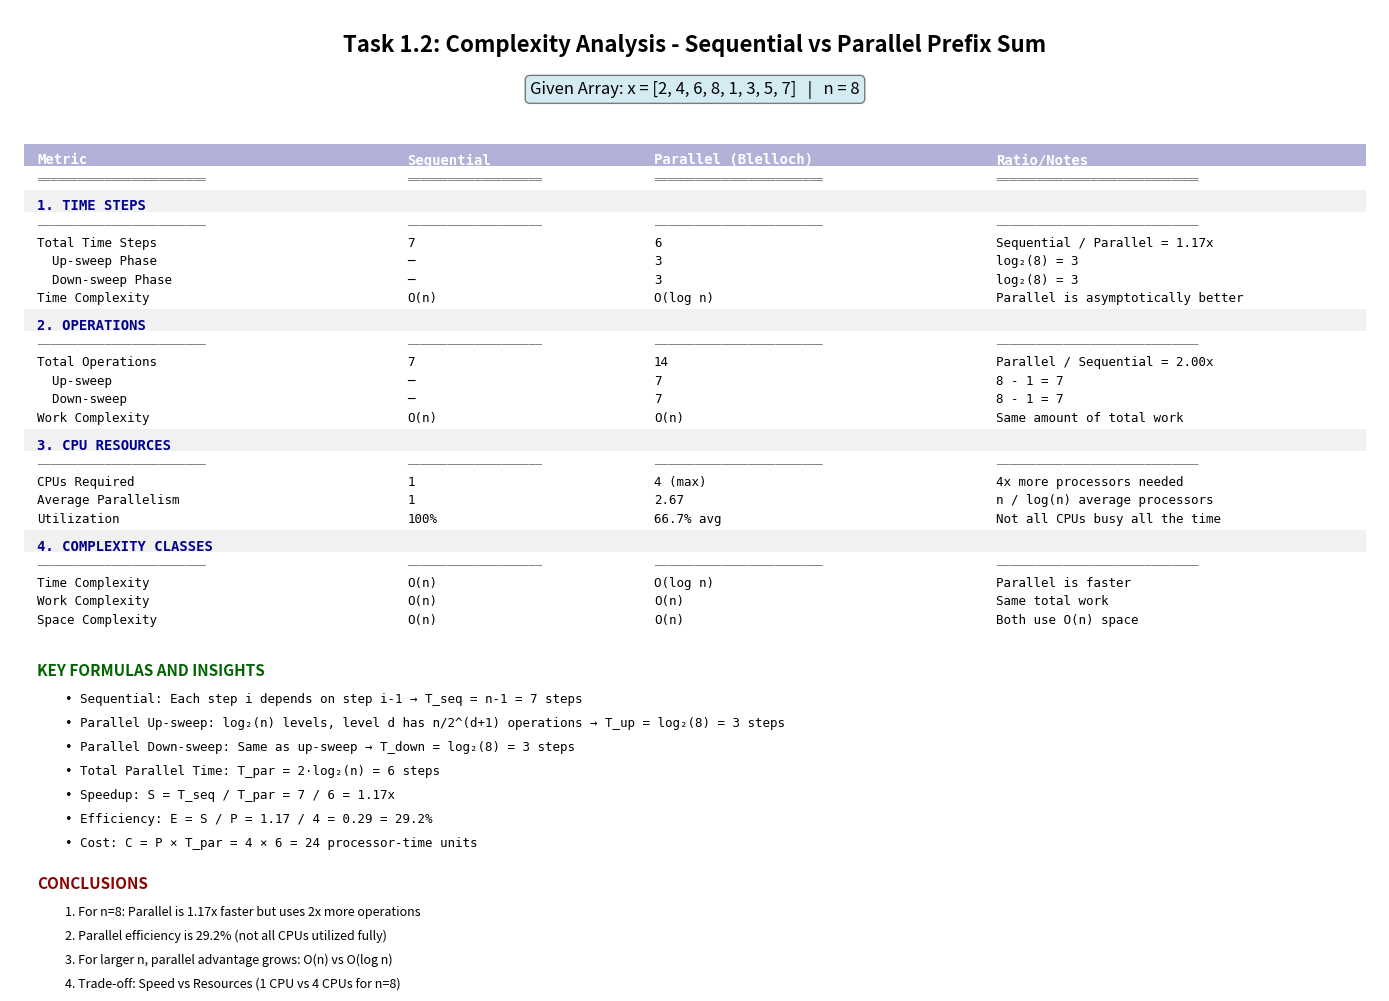

The script that saved this image: (Note: this script raises an exception after producing the figure.)
"""
Task 1.2: Calculate Time Steps, Operations, and Required CPUs
PARMAI Exercise Sheet 1 - Think Parallel (20 pt.)

This module provides detailed analysis of both sequential and parallel
prefix sum algorithms, calculating:
1. Number of time steps
2. Number of operations
3. Number of required CPUs

Given array: x = [2, 4, 6, 8, 1, 3, 5, 7] (n = 8)
"""

import matplotlib.pyplot as plt
import numpy as np
import math


def analyze_sequential(n):
    """
    Analyze Sequential Prefix Sum Algorithm

    Algorithm: prefix[i] = prefix[i-1] + x[i] for i = 1 to n-1

    Args:
        n: Array size

    Returns:
        Dictionary with analysis metrics
    """
    time_steps = n - 1  # Each step depends on previous
    operations = n - 1  # One addition per step
    cpus = 1  # Sequential execution

    return {
        "time_steps": time_steps,
        "operations": operations,
        "cpus": cpus,
        "time_complexity": "O(n)",
        "work_complexity": "O(n)",
        "space_complexity": "O(n)",
    }


def analyze_parallel(n):
    """
    Analyze Parallel Prefix Sum Algorithm (Blelloch)

    Two phases:
    1. Up-sweep (Reduce): Build binary tree of partial sums - log(n) steps
    2. Down-sweep: Distribute values down tree - log(n) steps

    Args:
        n: Array size (must be power of 2)

    Returns:
        Dictionary with analysis metrics
    """
    if n & (n - 1) != 0:
        raise ValueError("n must be power of 2 for Blelloch algorithm")

    log_n = int(math.log2(n))

    # Up-sweep phase
    up_sweep_steps = log_n
    up_sweep_ops = n - 1  # Sum of n/2 + n/4 + ... + 1 = n-1

    # Down-sweep phase
    down_sweep_steps = log_n
    down_sweep_ops = n - 1  # Same as up-sweep

    # Total
    time_steps = up_sweep_steps + down_sweep_steps  # 2 * log(n)
    operations = up_sweep_ops + down_sweep_ops  # 2(n-1)
    max_cpus = n // 2  # Maximum parallelism at first level

    return {
        "time_steps": time_steps,
        "up_sweep_steps": up_sweep_steps,
        "down_sweep_steps": down_sweep_steps,
        "operations": operations,
        "up_sweep_ops": up_sweep_ops,
        "down_sweep_ops": down_sweep_ops,
        "cpus": max_cpus,
        "time_complexity": "O(log n)",
        "work_complexity": "O(n)",
        "space_complexity": "O(n)",
        "parallelism": n / log_n if log_n > 0 else n,
    }


def create_complexity_table():
    """Create detailed complexity comparison table"""
    n = 8
    seq = analyze_sequential(n)
    par = analyze_parallel(n)

    fig, ax = plt.subplots(figsize=(14, 10))
    ax.axis("off")

    # Title
    title = "Task 1.2: Complexity Analysis - Sequential vs Parallel Prefix Sum"
    ax.text(
        0.5,
        0.95,
        title,
        ha="center",
        fontsize=16,
        fontweight="bold",
        transform=ax.transAxes,
    )

    # Given information
    ax.text(
        0.5,
        0.90,
        f"Given Array: x = [2, 4, 6, 8, 1, 3, 5, 7]   |   n = {n}",
        ha="center",
        fontsize=12,
        transform=ax.transAxes,
        bbox=dict(boxstyle="round", facecolor="lightblue", alpha=0.5),
    )

    # Main comparison table
    y_start = 0.82

    table_data = [
        ["Metric", "Sequential", "Parallel (Blelloch)", "Ratio/Notes"],
        ["═" * 25, "═" * 20, "═" * 25, "═" * 30],
        ["", "", "", ""],
        ["1. TIME STEPS", "", "", ""],
        ["─" * 25, "─" * 20, "─" * 25, "─" * 30],
        [
            "Total Time Steps",
            f"{seq['time_steps']}",
            f"{par['time_steps']}",
            f"Sequential / Parallel = {seq['time_steps'] / par['time_steps']:.2f}x",
        ],
        [
            "  Up-sweep Phase",
            "─",
            f"{par['up_sweep_steps']}",
            f"log₂({n}) = {par['up_sweep_steps']}",
        ],
        [
            "  Down-sweep Phase",
            "─",
            f"{par['down_sweep_steps']}",
            f"log₂({n}) = {par['down_sweep_steps']}",
        ],
        [
            "Time Complexity",
            seq["time_complexity"],
            par["time_complexity"],
            "Parallel is asymptotically better",
        ],
        ["", "", "", ""],
        ["2. OPERATIONS", "", "", ""],
        ["─" * 25, "─" * 20, "─" * 25, "─" * 30],
        [
            "Total Operations",
            f"{seq['operations']}",
            f"{par['operations']}",
            f"Parallel / Sequential = {par['operations'] / seq['operations']:.2f}x",
        ],
        [
            "  Up-sweep",
            "─",
            f"{par['up_sweep_ops']}",
            f"{n} - 1 = {par['up_sweep_ops']}",
        ],
        [
            "  Down-sweep",
            "─",
            f"{par['down_sweep_ops']}",
            f"{n} - 1 = {par['down_sweep_ops']}",
        ],
        [
            "Work Complexity",
            seq["work_complexity"],
            par["work_complexity"],
            "Same amount of total work",
        ],
        ["", "", "", ""],
        ["3. CPU RESOURCES", "", "", ""],
        ["─" * 25, "─" * 20, "─" * 25, "─" * 30],
        [
            "CPUs Required",
            f"{seq['cpus']}",
            f"{par['cpus']} (max)",
            f"{par['cpus']}x more processors needed",
        ],
        [
            "Average Parallelism",
            "1",
            f"{par['parallelism']:.2f}",
            "n / log(n) average processors",
        ],
        [
            "Utilization",
            "100%",
            f"{par['parallelism'] / par['cpus'] * 100:.1f}% avg",
            "Not all CPUs busy all the time",
        ],
        ["", "", "", ""],
        ["4. COMPLEXITY CLASSES", "", "", ""],
        ["─" * 25, "─" * 20, "─" * 25, "─" * 30],
        ["Time Complexity", "O(n)", "O(log n)", "Parallel is faster"],
        ["Work Complexity", "O(n)", "O(n)", "Same total work"],
        [
            "Space Complexity",
            seq["space_complexity"],
            par["space_complexity"],
            "Both use O(n) space",
        ],
    ]

    col_widths = [0.27, 0.18, 0.25, 0.30]
    y_pos = y_start
    line_height = 0.022

    for i, row in enumerate(table_data):
        x_pos = 0.02

        # Determine styling
        if i == 0:  # Header
            weight = "bold"
            size = 10
            color = "white"
            bg_color = "navy"
        elif "═" in row[0] or "─" in row[0]:  # Separators
            weight = "normal"
            size = 8
            color = "gray"
            bg_color = None
        elif row[0].startswith(("1.", "2.", "3.", "4.")):  # Section headers
            weight = "bold"
            size = 10
            color = "darkblue"
            bg_color = "lightgray"
        elif row[0] == "":  # Empty rows
            y_pos -= line_height * 0.5
            continue
        else:
            weight = "normal"
            size = 9
            color = "black"
            bg_color = None

        # Draw background for special rows
        if bg_color:
            rect = plt.Rectangle(
                (x_pos - 0.01, y_pos - line_height * 0.3),
                0.98,
                line_height * 1.2,
                facecolor=bg_color,
                transform=ax.transAxes,
                zorder=0,
                alpha=0.3,
            )
            ax.add_patch(rect)

        # Draw cells
        for j, cell in enumerate(row):
            ax.text(
                x_pos,
                y_pos,
                str(cell),
                fontsize=size,
                fontweight=weight,
                family="monospace",
                transform=ax.transAxes,
                color=color,
                verticalalignment="center",
            )
            x_pos += col_widths[j]

        y_pos -= line_height

    # Key formulas and insights
    y_pos -= line_height * 2

    formulas_title = "KEY FORMULAS AND INSIGHTS"
    ax.text(
        0.02,
        y_pos,
        formulas_title,
        fontsize=11,
        fontweight="bold",
        transform=ax.transAxes,
        color="darkgreen",
    )
    y_pos -= line_height * 1.5

    formulas = [
        f"• Sequential: Each step i depends on step i-1 → T_seq = n-1 = {seq['time_steps']} steps",
        f"• Parallel Up-sweep: log₂(n) levels, level d has n/2^(d+1) operations → T_up = log₂({n}) = {par['up_sweep_steps']} steps",
        f"• Parallel Down-sweep: Same as up-sweep → T_down = log₂({n}) = {par['down_sweep_steps']} steps",
        f"• Total Parallel Time: T_par = 2·log₂(n) = {par['time_steps']} steps",
        f"• Speedup: S = T_seq / T_par = {seq['time_steps']} / {par['time_steps']} = {seq['time_steps'] / par['time_steps']:.2f}x",
        f"• Efficiency: E = S / P = {seq['time_steps'] / par['time_steps']:.2f} / {par['cpus']} = {(seq['time_steps'] / par['time_steps']) / par['cpus']:.2f} = {(seq['time_steps'] / par['time_steps']) / par['cpus'] * 100:.1f}%",
        f"• Cost: C = P × T_par = {par['cpus']} × {par['time_steps']} = {par['cpus'] * par['time_steps']} processor-time units",
    ]

    for formula in formulas:
        ax.text(
            0.04, y_pos, formula, fontsize=9, family="monospace", transform=ax.transAxes
        )
        y_pos -= line_height * 1.3

    # Conclusions
    y_pos -= line_height
    conclusions_title = "CONCLUSIONS"
    ax.text(
        0.02,
        y_pos,
        conclusions_title,
        fontsize=11,
        fontweight="bold",
        transform=ax.transAxes,
        color="darkred",
    )
    y_pos -= line_height * 1.5

    conclusions = [
        f"1. For n={n}: Parallel is {seq['time_steps'] / par['time_steps']:.2f}x faster but uses {par['operations'] / seq['operations']:.0f}x more operations",
        f"2. Parallel efficiency is {(seq['time_steps'] / par['time_steps']) / par['cpus'] * 100:.1f}% (not all CPUs utilized fully)",
        f"3. For larger n, parallel advantage grows: O(n) vs O(log n)",
        "4. Trade-off: Speed vs Resources (1 CPU vs 4 CPUs for n=8)",
    ]

    for conclusion in conclusions:
        ax.text(0.04, y_pos, conclusion, fontsize=9, transform=ax.transAxes)
        y_pos -= line_height * 1.3

    plt.tight_layout()
    plt.savefig(
        "../../plots/task1_2_complexity_analysis.png", dpi=300, bbox_inches="tight"
    )
    print("✓ Saved: plots/task1_2_complexity_analysis.png")
    plt.close()


def create_scaling_charts():
    """Create charts showing how algorithms scale with array size"""

    sizes = [2**i for i in range(1, 11)]  # 2, 4, 8, 16, ..., 1024

    seq_times = []
    par_times = []
    seq_ops = []
    par_ops = []
    speedups = []

    for n in sizes:
        seq = analyze_sequential(n)
        par = analyze_parallel(n)

        seq_times.append(seq["time_steps"])
        par_times.append(par["time_steps"])
        seq_ops.append(seq["operations"])
        par_ops.append(par["operations"])
        speedups.append(seq["time_steps"] / par["time_steps"])

    fig, ((ax1, ax2), (ax3, ax4)) = plt.subplots(2, 2, figsize=(14, 10))
    fig.suptitle(
        "Scaling Analysis: Sequential vs Parallel Prefix Sum",
        fontsize=14,
        fontweight="bold",
    )

    # Time Steps Comparison
    ax1.plot(
        sizes,
        seq_times,
        "o-",
        linewidth=2,
        markersize=8,
        label="Sequential O(n)",
        color="red",
    )
    ax1.plot(
        sizes,
        par_times,
        "s-",
        linewidth=2,
        markersize=8,
        label="Parallel O(log n)",
        color="green",
    )
    ax1.set_xlabel("Array Size (n)", fontsize=11, fontweight="bold")
    ax1.set_ylabel("Time Steps", fontsize=11, fontweight="bold")
    ax1.set_title("Time Steps vs Array Size", fontsize=12, fontweight="bold")
    ax1.legend(fontsize=10)
    ax1.grid(True, alpha=0.3)
    ax1.set_xscale("log", base=2)

    # Mark n=8
    idx_8 = sizes.index(8)
    ax1.plot(
        8,
        seq_times[idx_8],
        "ro",
        markersize=12,
        markerfacecolor="none",
        markeredgewidth=2,
        label="n=8",
    )
    ax1.plot(
        8,
        par_times[idx_8],
        "gs",
        markersize=12,
        markerfacecolor="none",
        markeredgewidth=2,
    )

    # Operations Comparison
    ax2.plot(
        sizes, seq_ops, "o-", linewidth=2, markersize=8, label="Sequential", color="red"
    )
    ax2.plot(
        sizes, par_ops, "s-", linewidth=2, markersize=8, label="Parallel", color="green"
    )
    ax2.set_xlabel("Array Size (n)", fontsize=11, fontweight="bold")
    ax2.set_ylabel("Total Operations", fontsize=11, fontweight="bold")
    ax2.set_title("Operations vs Array Size", fontsize=12, fontweight="bold")
    ax2.legend(fontsize=10)
    ax2.grid(True, alpha=0.3)
    ax2.set_xscale("log", base=2)

    # Mark n=8
    ax2.plot(
        8,
        seq_ops[idx_8],
        "ro",
        markersize=12,
        markerfacecolor="none",
        markeredgewidth=2,
    )
    ax2.plot(
        8,
        par_ops[idx_8],
        "gs",
        markersize=12,
        markerfacecolor="none",
        markeredgewidth=2,
    )

    # Speedup
    ax3.plot(sizes, speedups, "o-", linewidth=2, markersize=8, color="blue")
    ax3.axhline(y=1, color="red", linestyle="--", linewidth=1, label="No speedup")
    ax3.set_xlabel("Array Size (n)", fontsize=11, fontweight="bold")
    ax3.set_ylabel("Speedup (T_seq / T_par)", fontsize=11, fontweight="bold")
    ax3.set_title("Speedup Factor vs Array Size", fontsize=12, fontweight="bold")
    ax3.legend(fontsize=10)
    ax3.grid(True, alpha=0.3)
    ax3.set_xscale("log", base=2)

    # Mark n=8
    ax3.plot(
        8,
        speedups[idx_8],
        "bo",
        markersize=12,
        markerfacecolor="none",
        markeredgewidth=2,
        label=f"n=8: {speedups[idx_8]:.2f}x",
    )
    ax3.legend(fontsize=10)

    # CPUs Required (Parallel)
    cpus_required = [n // 2 for n in sizes]
    ax4.plot(sizes, cpus_required, "s-", linewidth=2, markersize=8, color="purple")
    ax4.set_xlabel("Array Size (n)", fontsize=11, fontweight="bold")
    ax4.set_ylabel("Max CPUs Required", fontsize=11, fontweight="bold")
    ax4.set_title("Parallel: Maximum CPUs Required", fontsize=12, fontweight="bold")
    ax4.grid(True, alpha=0.3)
    ax4.set_xscale("log", base=2)
    ax4.set_yscale("log", base=2)

    # Mark n=8
    ax4.plot(
        8,
        cpus_required[idx_8],
        "ms",
        markersize=12,
        markerfacecolor="none",
        markeredgewidth=2,
        label=f"n=8: {cpus_required[idx_8]} CPUs",
    )
    ax4.legend(fontsize=10)

    plt.tight_layout()
    plt.savefig(
        "../../plots/task1_2_scaling_analysis.png", dpi=300, bbox_inches="tight"
    )
    print("✓ Saved: plots/task1_2_scaling_analysis.png")
    plt.close()


def print_detailed_analysis():
    """Print detailed textual analysis"""
    n = 8
    seq = analyze_sequential(n)
    par = analyze_parallel(n)

    print("=" * 80)
    print(" " * 20 + "TASK 1.2: DETAILED COMPLEXITY ANALYSIS")
    print("=" * 80)
    print()
    print(f"Given Array: x = [2, 4, 6, 8, 1, 3, 5, 7]")
    print(f"Array Size: n = {n}")
    print()

    print("-" * 80)
    print("1. SEQUENTIAL ALGORITHM ANALYSIS")
    print("-" * 80)
    print()
    print("Algorithm Description:")
    print("  for i = 1 to n-1:")
    print("    prefix[i] = prefix[i-1] + array[i]")
    print()
    print(f"Time Steps:          {seq['time_steps']} steps")
    print(f"  Reasoning:         Each iteration depends on previous result")
    print(f"                     Step i cannot start until step i-1 completes")
    print()
    print(f"Operations:          {seq['operations']} additions")
    print(f"  Reasoning:         One addition per iteration (i=1 to n-1)")
    print()
    print(f"CPUs Required:       {seq['cpus']} CPU")
    print(f"  Reasoning:         Sequential execution, no parallelism possible")
    print()
    print(f"Time Complexity:     {seq['time_complexity']}")
    print(f"Work Complexity:     {seq['work_complexity']}")
    print(f"Space Complexity:    {seq['space_complexity']}")
    print()

    print("-" * 80)
    print("2. PARALLEL ALGORITHM ANALYSIS (Blelloch)")
    print("-" * 80)
    print()
    print("Algorithm Description:")
    print("  Phase 1 - Up-sweep (Reduce):")
    print(f"    Build binary tree of partial sums in {par['up_sweep_steps']} levels")
    print("  Phase 2 - Down-sweep (Distribution):")
    print(f"    Distribute values down tree in {par['down_sweep_steps']} levels")
    print()
    print(f"Time Steps:          {par['time_steps']} steps total")
    print(f"  Up-sweep:          {par['up_sweep_steps']} steps (log₂({n}))")
    print(f"  Down-sweep:        {par['down_sweep_steps']} steps (log₂({n}))")
    print(f"  Reasoning:         Each level processes independently in parallel")
    print()
    print(f"Operations:          {par['operations']} operations total")
    print(f"  Up-sweep:          {par['up_sweep_ops']} operations")
    print("                     Level 0: n/2 = 4 ops")
    print("                     Level 1: n/4 = 2 ops")
    print("                     Level 2: n/8 = 1 op")
    print(f"                     Total: 4+2+1 = {par['up_sweep_ops']}")
    print(f"  Down-sweep:        {par['down_sweep_ops']} operations")
    print("                     Mirror of up-sweep")
    print()
    print(f"CPUs Required:       {par['cpus']} CPUs (maximum)")
    print(f"  Reasoning:         Maximum parallelism at level 0 (n/2)")
    print(f"  Average:           {par['parallelism']:.2f} CPUs active on average")
    print()
    print(f"Time Complexity:     {par['time_complexity']}")
    print(f"Work Complexity:     {par['work_complexity']}")
    print(f"Space Complexity:    {par['space_complexity']}")
    print(f"Parallelism:         {par['parallelism']:.2f} (average)")
    print()

    print("-" * 80)
    print("3. COMPARISON AND PERFORMANCE METRICS")
    print("-" * 80)
    print()
    speedup = seq["time_steps"] / par["time_steps"]
    efficiency = speedup / par["cpus"]
    cost_seq = seq["cpus"] * seq["time_steps"]
    cost_par = par["cpus"] * par["time_steps"]

    print(f"Speedup (S):         {speedup:.2f}x")
    print(f"  Formula:           S = T_sequential / T_parallel")
    print(
        f"  Calculation:       S = {seq['time_steps']} / {par['time_steps']} = {speedup:.2f}"
    )
    print()
    print(f"Efficiency (E):      {efficiency:.2f} = {efficiency * 100:.1f}%")
    print(f"  Formula:           E = Speedup / Number_of_CPUs")
    print(f"  Calculation:       E = {speedup:.2f} / {par['cpus']} = {efficiency:.2f}")
    print(
        f"  Interpretation:    {efficiency * 100:.1f}% of parallel resources effectively used"
    )
    print()
    print(f"Cost (Sequential):   {cost_seq} processor-time units")
    print(f"  Formula:           Cost = CPUs × Time")
    print(f"  Calculation:       {seq['cpus']} × {seq['time_steps']} = {cost_seq}")
    print()
    print(f"Cost (Parallel):     {cost_par} processor-time units")
    print(f"  Calculation:       {par['cpus']} × {par['time_steps']} = {cost_par}")
    print(f"  Overhead:          {cost_par / cost_seq:.2f}x more expensive")
    print()

    print("-" * 80)
    print("4. SUMMARY AND CONCLUSIONS")
    print("-" * 80)
    print()
    print(f"For n = {n}:")
    print(f"  ✓ Parallel is {speedup:.2f}x faster in time")
    print(
        f"  ✗ Parallel uses {par['operations'] / seq['operations']:.1f}x more operations"
    )
    print(f"  ✗ Parallel requires {par['cpus']}x more processors")
    print(f"  • Efficiency is {efficiency * 100:.1f}% (moderate)")
    print()
    print("When to use Sequential:")
    print("  • Small arrays (n < 100)")
    print("  • Single-core systems")
    print("  • When CPU resources are limited")
    print("  • Simple implementation preferred")
    print()
    print("When to use Parallel:")
    print("  • Large arrays (n > 1000)")
    print("  • Multi-core CPUs or GPUs available")
    print("  • Time-critical applications")
    print("  • Scales better: O(log n) vs O(n)")
    print()
    print("=" * 80)


def main():
    """Main function for Task 1.2"""
    print_detailed_analysis()

    print("\nGenerating visualizations...")
    create_complexity_table()
    create_scaling_charts()

    print("\n" + "=" * 80)
    print("Task 1.2 completed! All analyses and visualizations generated.")
    print("=" * 80)


if __name__ == "__main__":
    main()
